Labelled photos from "Pic_for_CNN", an image-classification folder in mouselearning/PatternCNN. The possible labels are: buy, nothing, sell.

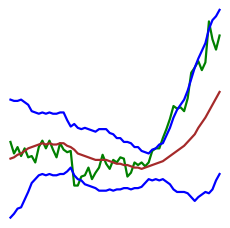
Label: buy

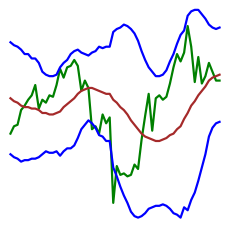
Label: nothing

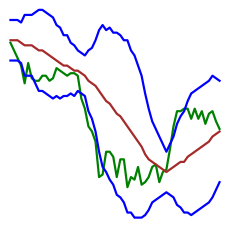
Label: sell

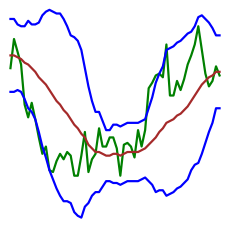
Label: nothing

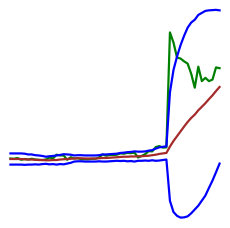
Label: buy

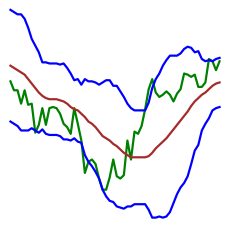
Label: nothing
